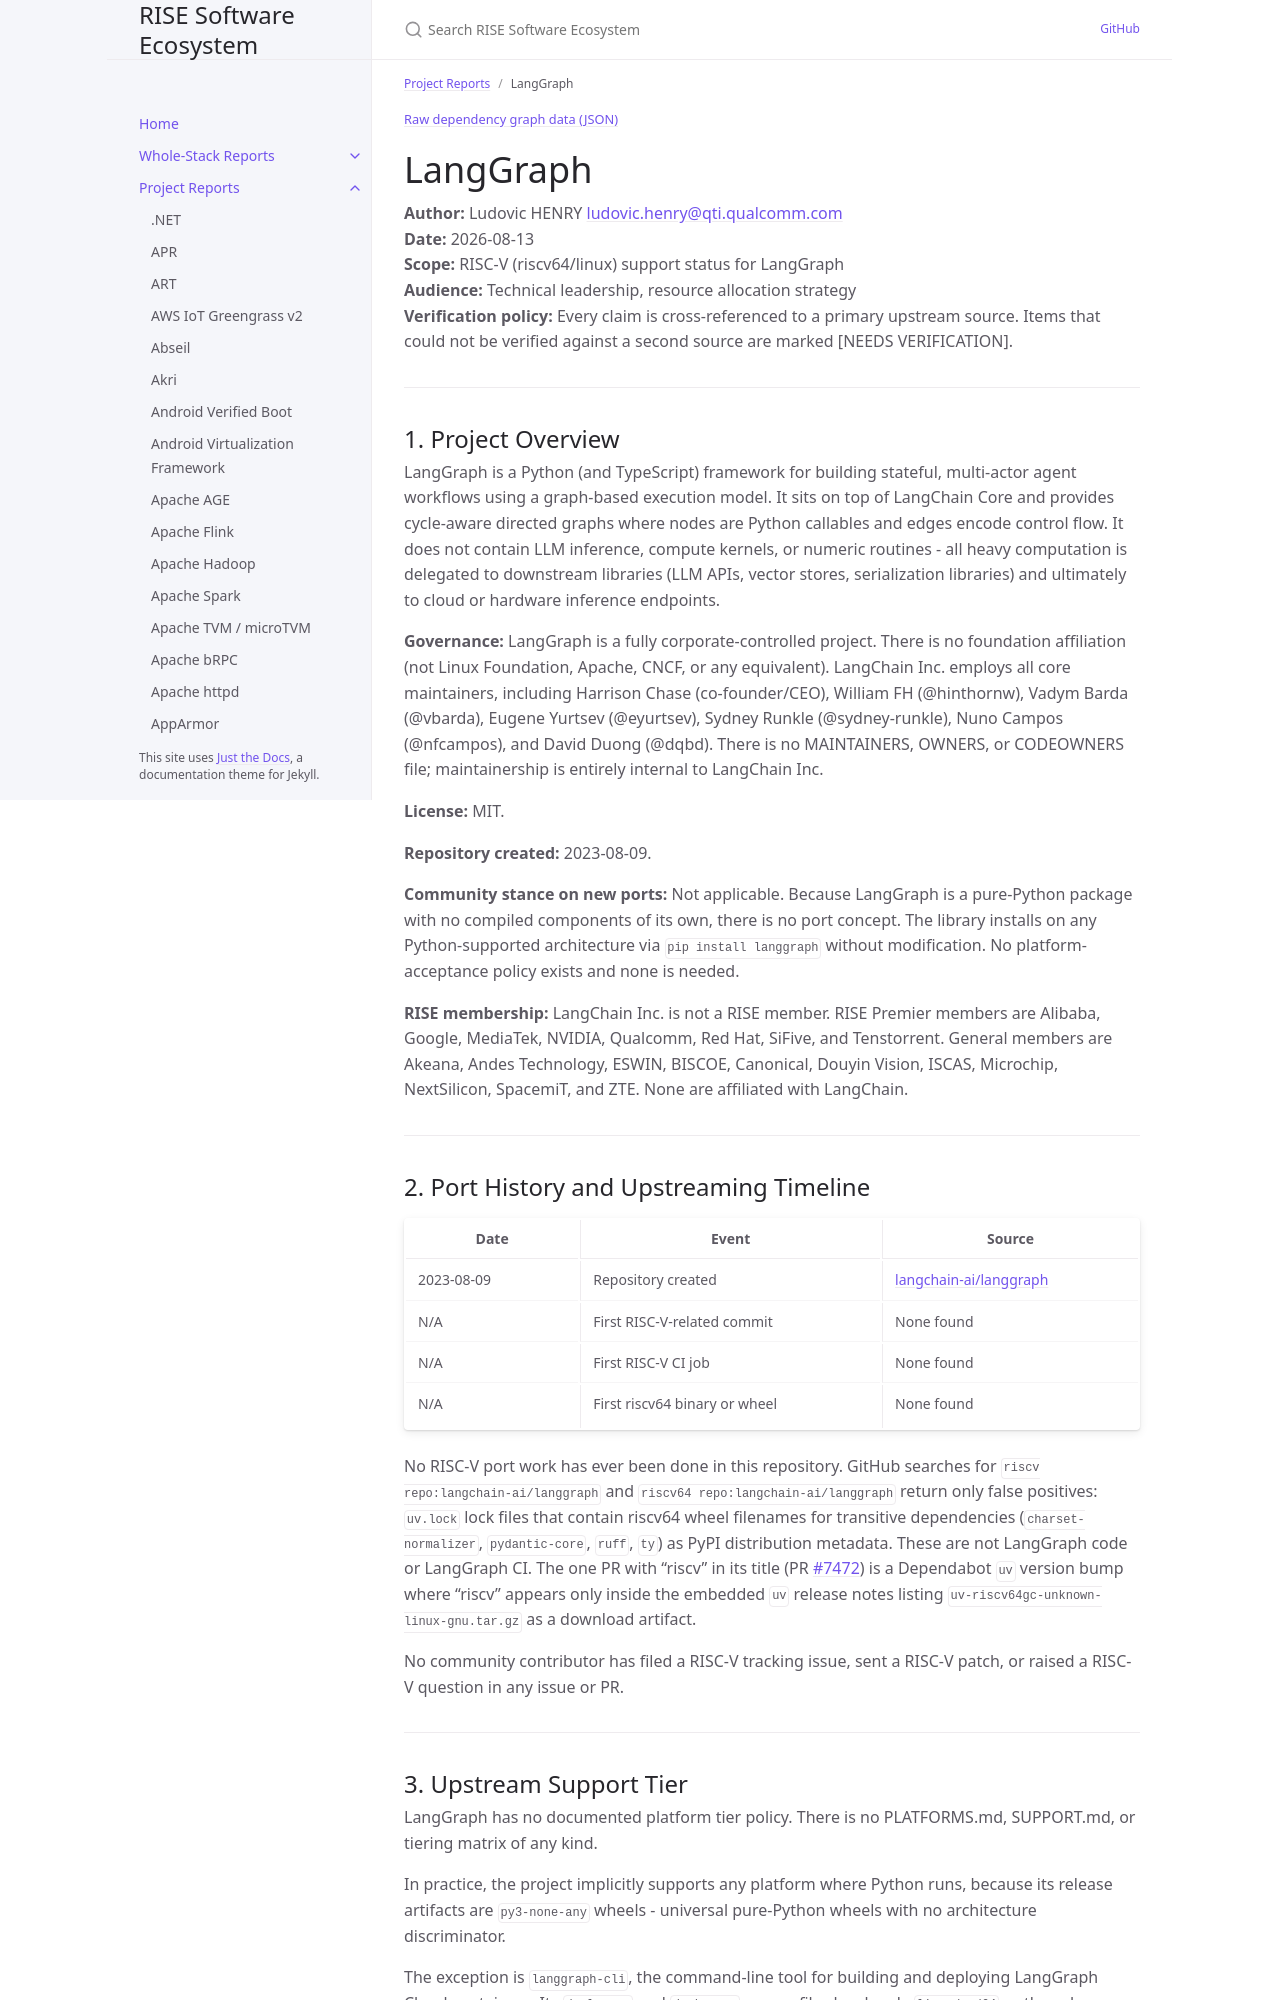

repository: riseproject-dev/sw-ecosystem · page: project-reports/langgraph.html · generator: jekyll

---
title: LangGraph
parent: Project Reports
color: green
dependencies:
  - name: LangChain
    relation: runtime-dependency
    criticality: optional
  - name: xxHash
    relation: runtime-dependency
    criticality: optional
  - name: Pydantic
    relation: runtime-dependency
    criticality: optional
  - name: uuid-utils
    relation: runtime-dependency
    criticality: optional
  - name: orjson
    relation: runtime-dependency
    criticality: optional
  - name: ormsgpack
    relation: runtime-dependency
    criticality: optional
  - name: psycopg
    relation: runtime-dependency
    criticality: optional
  - name: uvloop
    relation: runtime-dependency
    criticality: optional
---

{% include dependency-graph.html slug="dependencies" subset="langgraph" %}

# LangGraph

**Author:** Ludovic HENRY <ludovic.henry@qti.qualcomm.com><br/>
**Date:** 2026-08-13<br/>
**Scope:** RISC-V (riscv64/linux) support status for LangGraph<br/>
**Audience:** Technical leadership, resource allocation strategy<br/>
**Verification policy:** Every claim is cross-referenced to a primary upstream source. Items that could not be verified against a second source are marked [NEEDS VERIFICATION].<br/>

---

## 1. Project Overview

LangGraph is a Python (and TypeScript) framework for building stateful, multi-actor agent workflows using a graph-based execution model. It sits on top of LangChain Core and provides cycle-aware directed graphs where nodes are Python callables and edges encode control flow. It does not contain LLM inference, compute kernels, or numeric routines - all heavy computation is delegated to downstream libraries (LLM APIs, vector stores, serialization libraries) and ultimately to cloud or hardware inference endpoints.

**Governance:** LangGraph is a fully corporate-controlled project. There is no foundation affiliation (not Linux Foundation, Apache, CNCF, or any equivalent). LangChain Inc. employs all core maintainers, including Harrison Chase (co-founder/CEO), William FH (@hinthornw), Vadym Barda (@vbarda), Eugene Yurtsev (@eyurtsev), Sydney Runkle (@sydney-runkle), Nuno Campos (@nfcampos), and David Duong (@dqbd). There is no MAINTAINERS, OWNERS, or CODEOWNERS file; maintainership is entirely internal to LangChain Inc.

**License:** MIT.

**Repository created:** 2023-08-09.

**Community stance on new ports:** Not applicable. Because LangGraph is a pure-Python package with no compiled components of its own, there is no port concept. The library installs on any Python-supported architecture via `pip install langgraph` without modification. No platform-acceptance policy exists and none is needed.

**RISE membership:** LangChain Inc. is not a RISE member. RISE Premier members are Alibaba, Google, MediaTek, NVIDIA, Qualcomm, Red Hat, SiFive, and Tenstorrent. General members are Akeana, Andes Technology, ESWIN, BISCOE, Canonical, Douyin Vision, ISCAS, Microchip, NextSilicon, SpacemiT, and ZTE. None are affiliated with LangChain.

---
